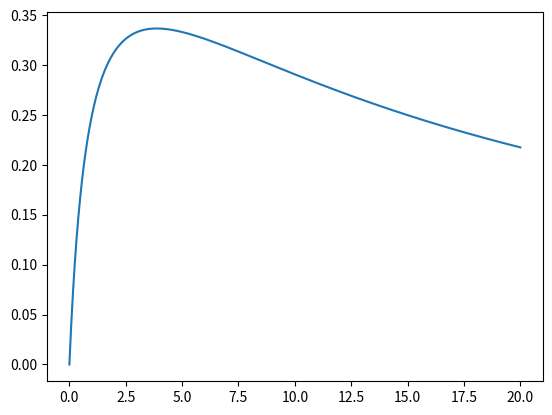

This chart was generated by the following Python code:
import numpy as np
import matplotlib.pyplot as plt

gamma_min=1
gamma_max=5

def contraste(x):
    return 1-((x+gamma_max)*(x+3*gamma_min))/((x+gamma_min)*(x+3*gamma_max))


absc=np.linspace(0,20,500)

ord=[contraste(x) for x in absc]

plt.plot(absc,ord)
plt.show()